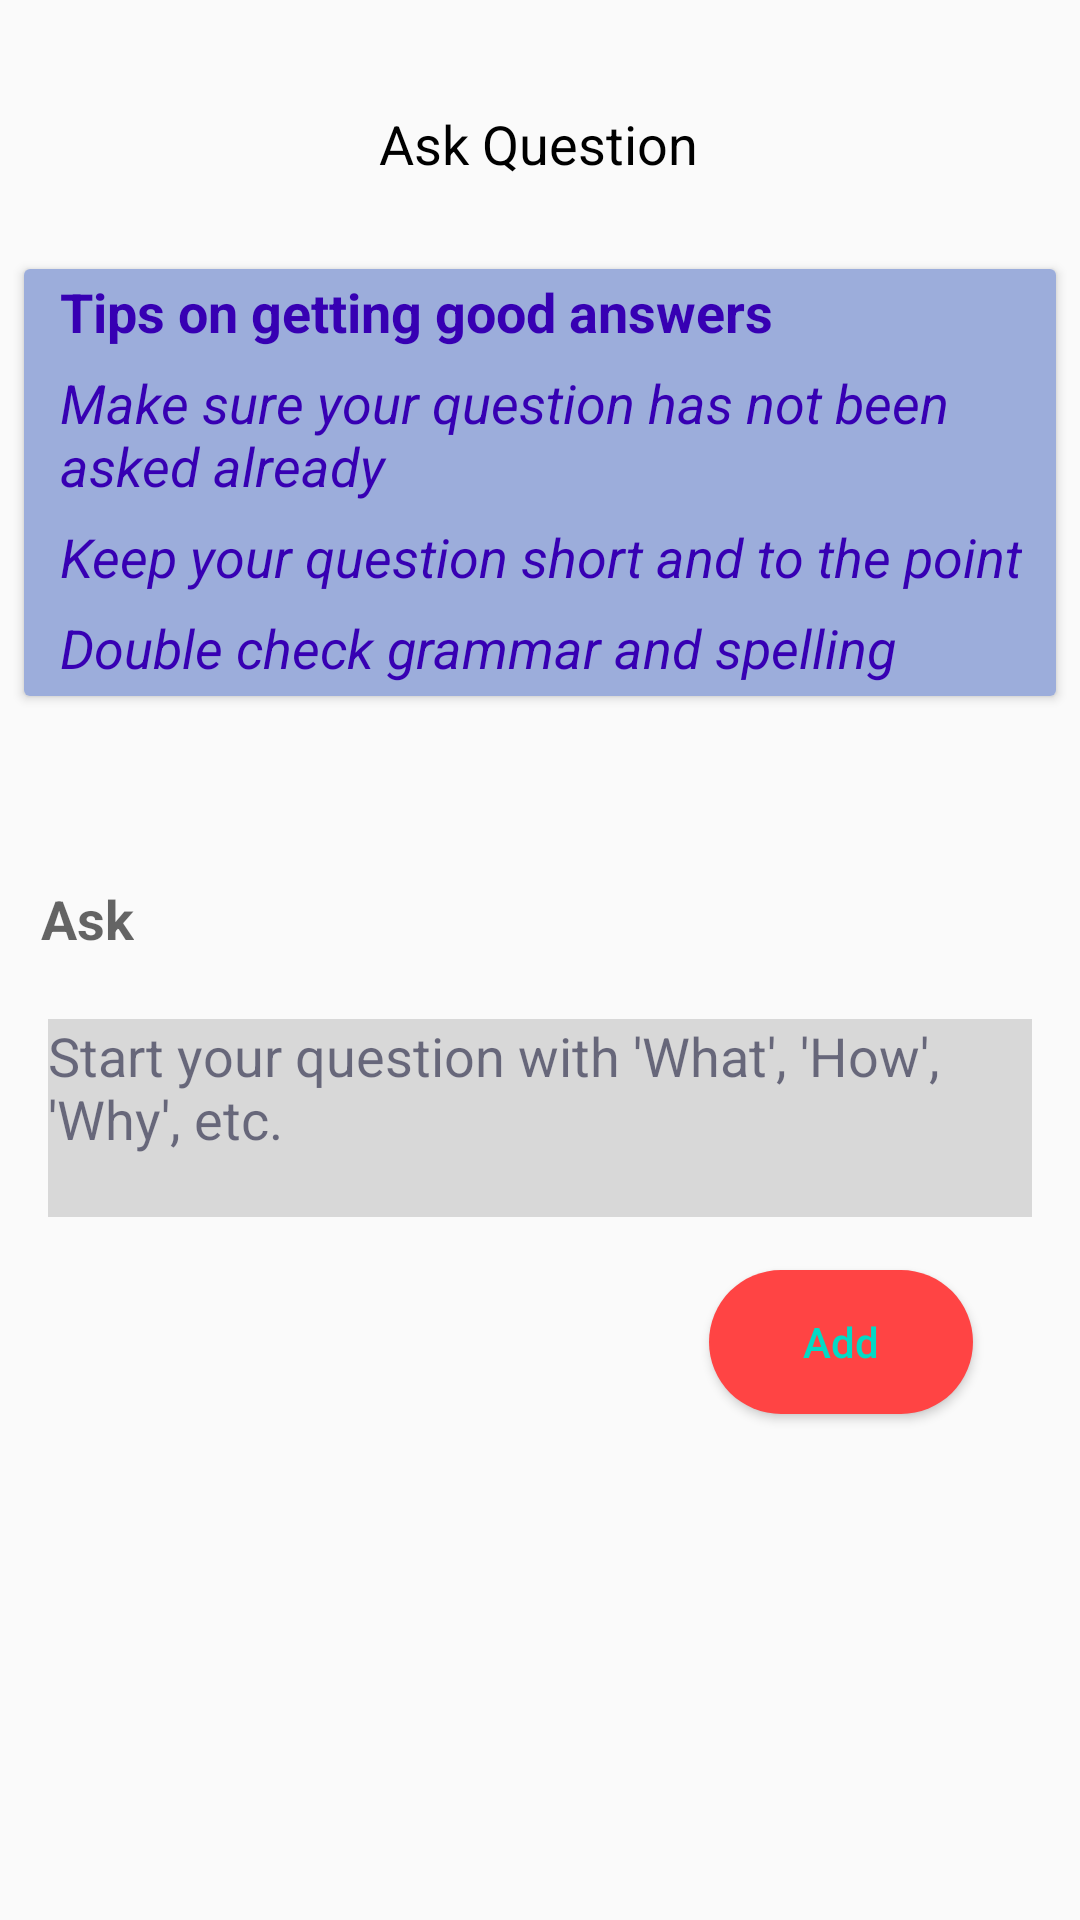

Produce the Android XML layout that renders to this screen, including the resource entries it uses.
<!-- AndroidManifest.xml: application theme AppTheme -->
<!-- res/layout/activity_ask_question.xml -->
<?xml version="1.0" encoding="utf-8"?>
<androidx.constraintlayout.widget.ConstraintLayout xmlns:android="http://schemas.android.com/apk/res/android"
    xmlns:app="http://schemas.android.com/apk/res-auto"
    xmlns:tools="http://schemas.android.com/tools"
    android:layout_width="match_parent"
    android:layout_height="match_parent"
    tools:context=".view.home.AskQuestion">

    <TextView
        android:id="@+id/textView3"
        android:layout_width="wrap_content"
        android:layout_height="wrap_content"
        android:layout_marginTop="16dp"
        android:layout_marginBottom="10dp"
        android:text="Ask Question"
        android:textAppearance="@style/TextAppearance.AppCompat.Medium"
        android:textColor="#000000"
        app:layout_constraintBottom_toTopOf="@+id/cardView"
        app:layout_constraintEnd_toEndOf="parent"
        app:layout_constraintHorizontal_bias="0.498"
        app:layout_constraintStart_toStartOf="parent"
        app:layout_constraintTop_toTopOf="parent" />

    <androidx.cardview.widget.CardView
        android:id="@+id/cardView"
        android:layout_width="0dp"
        android:layout_height="wrap_content"
        android:layout_marginStart="8dp"
        android:layout_marginEnd="8dp"
        android:background="#FDF9F9"
        app:layout_constraintBottom_toBottomOf="parent"
        app:layout_constraintEnd_toEndOf="parent"
        app:layout_constraintHorizontal_bias="0.0"
        app:layout_constraintStart_toStartOf="parent"
        app:layout_constraintTop_toTopOf="parent"
        app:layout_constraintVertical_bias="0.18">

        <LinearLayout
            android:layout_width="match_parent"
            android:layout_height="match_parent"
            android:background="#925270C1"
            android:orientation="vertical">

            <TextView
                android:layout_width="wrap_content"
                android:layout_height="wrap_content"
                android:layout_marginStart="12dp"
                android:layout_marginTop="2dp"
                android:text="Tips on getting good answers"
                android:textAppearance="@style/TextAppearance.AppCompat.Medium"
                android:textColor="@color/colorPrimaryDark"
                android:textStyle="bold" />

            <TextView
                android:layout_width="wrap_content"
                android:layout_height="wrap_content"
                android:layout_marginStart="12dp"
                android:layout_marginTop="2dp"
                android:paddingTop="4dp"
                android:text="Make sure your question has not been asked already"
                android:textAppearance="@style/TextAppearance.AppCompat.Medium"
                android:textColor="@color/colorPrimaryDark"
                android:textStyle="italic" />

            <TextView
                android:layout_width="wrap_content"
                android:layout_height="wrap_content"
                android:layout_marginStart="12dp"
                android:layout_marginTop="2dp"
                android:paddingTop="4dp"
                android:text="Keep your question short and to the point"
                android:textAppearance="@style/TextAppearance.AppCompat.Medium"
                android:textColor="@color/colorPrimaryDark"
                android:textStyle="italic" />

            <TextView
                android:layout_width="wrap_content"
                android:layout_height="wrap_content"
                android:layout_marginStart="12dp"
                android:layout_marginTop="2dp"
                android:layout_marginRight="4dp"
                android:layout_marginBottom="4dp"
                android:paddingTop="4dp"
                android:text="Double check grammar and spelling"
                android:textAppearance="@style/TextAppearance.AppCompat.Medium"
                android:textColor="@color/colorPrimaryDark"
                android:textStyle="italic" />


        </LinearLayout>

    </androidx.cardview.widget.CardView>

    <TextView
        android:id="@+id/textView12"
        android:layout_width="wrap_content"
        android:layout_height="wrap_content"
        android:layout_marginTop="8dp"
        android:layout_marginBottom="2dp"
        android:text="Ask"
        android:textAppearance="@style/TextAppearance.AppCompat.Medium"
        android:textStyle="bold"
        app:layout_constraintBottom_toTopOf="@+id/text_question"
        app:layout_constraintEnd_toEndOf="parent"
        app:layout_constraintHorizontal_bias="0.042"
        app:layout_constraintStart_toStartOf="parent"
        app:layout_constraintTop_toBottomOf="@+id/cardView"
        app:layout_constraintVertical_bias="0.737" />

    <EditText
        android:id="@+id/text_question"
        android:layout_width="0dp"
        android:layout_height="66dp"
        android:layout_marginStart="16dp"
        android:layout_marginTop="10dp"
        android:layout_marginEnd="16dp"
        android:layout_marginBottom="16dp"
        android:background="#4A828282"
        android:ems="10"
        android:gravity="start|top"
        android:hint="Start your question with 'What', 'How', 'Why', etc. "
        android:inputType="textMultiLine"
        android:textColorHint="#971A1A39"
        app:layout_constraintBottom_toBottomOf="parent"
        app:layout_constraintEnd_toEndOf="parent"
        app:layout_constraintHorizontal_bias="1.0"
        app:layout_constraintStart_toStartOf="parent"
        app:layout_constraintTop_toBottomOf="@+id/cardView"
        app:layout_constraintVertical_bias="0.309" />

    <Button
        android:id="@+id/btn_add_question"
        android:layout_width="wrap_content"
        android:layout_height="wrap_content"
        android:layout_marginStart="8dp"
        android:layout_marginEnd="2dp"
        android:background="@drawable/button"
        android:text="Add"
        android:textAllCaps="false"
        android:textColor="@color/colorAccent"
        app:layout_constraintBottom_toBottomOf="parent"
        app:layout_constraintEnd_toEndOf="parent"
        app:layout_constraintHorizontal_bias="0.872"
        app:layout_constraintStart_toStartOf="parent"
        app:layout_constraintTop_toBottomOf="@+id/text_question"
        app:layout_constraintVertical_bias="0.094" />

</androidx.constraintlayout.widget.ConstraintLayout>
<!-- resources referenced by this layout -->
<resources>
  <!-- drawable button (drawable) -->
  <?xml version="1.0" encoding="utf-8"?>
  <shape android:shape="rectangle" xmlns:android="http://schemas.android.com/apk/res/android">
  
      <corners android:radius="50sp"/>
      <solid  android:color="@color/holoRed"/>
  
  </shape>
  <style name="AppTheme" parent="Theme.AppCompat.Light.NoActionBar">
          
          <item name="colorPrimary">@android:color/holo_red_light</item>
          <item name="colorPrimaryDark">@android:color/holo_red_light</item>
          <item name="colorAccent">@color/colorAccent</item>
          <item name="android:windowTranslucentStatus">true</item>
          <item name="android:windowTranslucentNavigation">true</item>
      </style>
  <color name="holoRed">#ffff4444</color>
  <!-- not gathered from this repository: default colours our renderer supplied (Android Studio template values) -->
  <color name="colorPrimaryDark">#FF3700B3</color>
  <color name="colorAccent">#FF03DAC5</color>
</resources>
